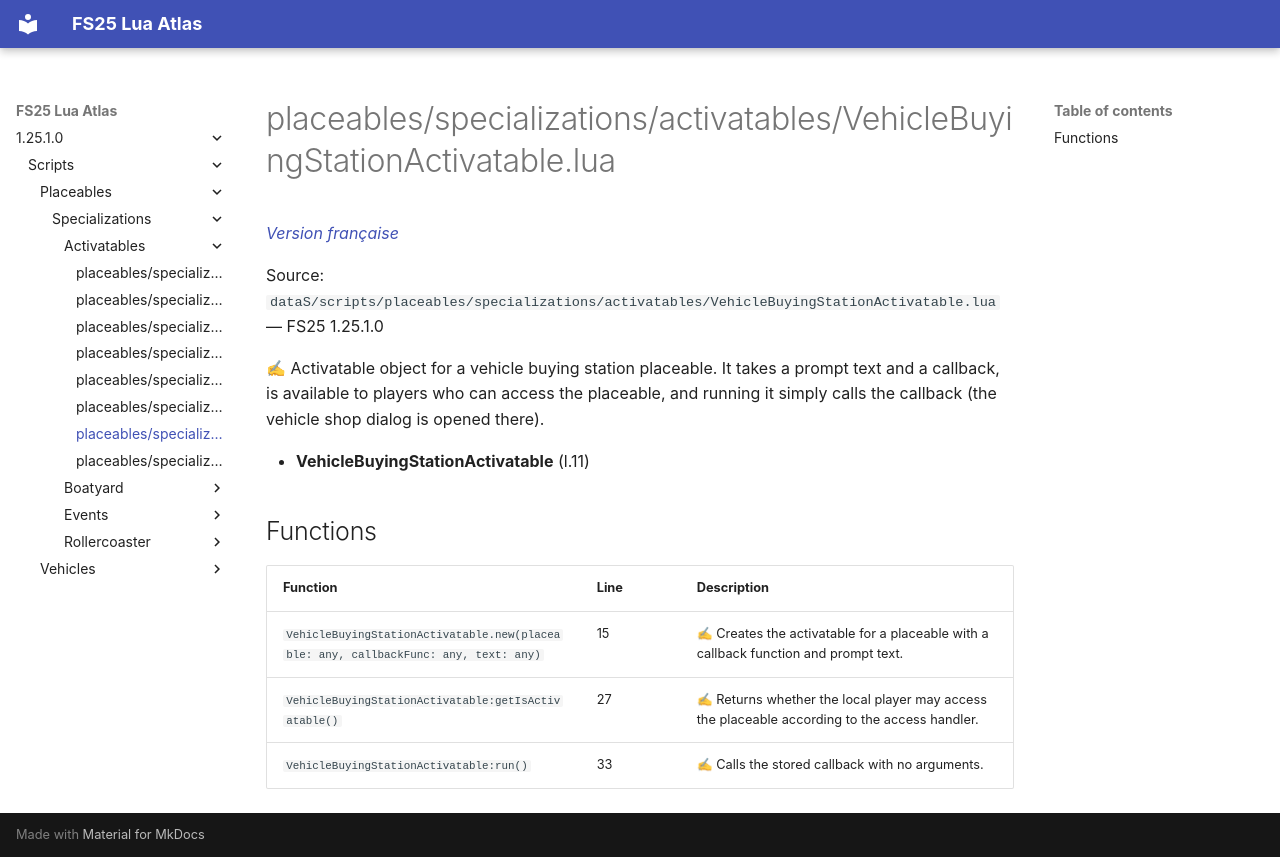

repository: Tim0219800/fs25-lua-atlas · page: 1.25.1.0/scripts/placeables/specializations/activatables/VehicleBuyingStationActivatable.html · generator: mkdocs

# placeables/specializations/activatables/VehicleBuyingStationActivatable.lua

*[Version française](../../../../fr/scripts/placeables/specializations/activatables/VehicleBuyingStationActivatable.md)*

Source: `dataS/scripts/placeables/specializations/activatables/VehicleBuyingStationActivatable.lua` — FS25 1.25.1.0

✍ Activatable object for a vehicle buying station placeable. It takes a prompt text and a callback, is available to players who can access the placeable, and running it simply calls the callback (the vehicle shop dialog is opened there).

- **VehicleBuyingStationActivatable** (l.11)

## Functions

| Function | Line | Description |
|---|---|---|
| `VehicleBuyingStationActivatable.new(placeable: any, callbackFunc: any, text: any)` | 15 | ✍ Creates the activatable for a placeable with a callback function and prompt text. |
| `VehicleBuyingStationActivatable:getIsActivatable()` | 27 | ✍ Returns whether the local player may access the placeable according to the access handler. |
| `VehicleBuyingStationActivatable:run()` | 33 | ✍ Calls the stored callback with no arguments. |
